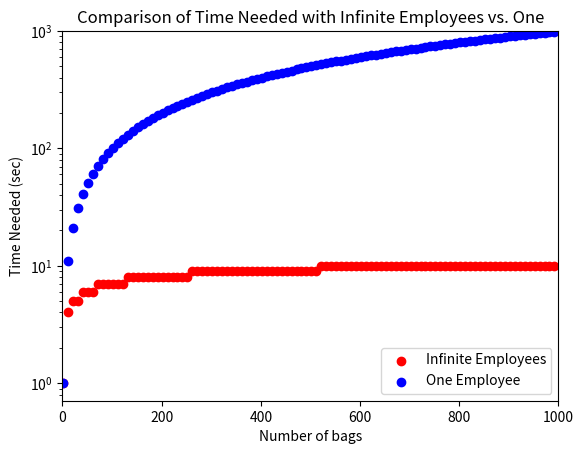

The script that saved this image:
import numpy as np
import matplotlib.pyplot as plt
# Get lots of values for N
N = np.array(range(2, 1000, 10))
# Calculate the logs
logs = np.ceil(np.log2(N))
# Plot the figure
plt.figure(1)
plt.scatter(N, logs, c='red', label='Infinite Employees')
plt.scatter(N, N-1, c='blue', label='One Employee')
plt.xlabel("Number of bags")
plt.ylabel("Time Needed (sec)")
plt.yscale('log')
plt.axis([0, 1000, 0, 1000])
plt.title("Comparison of Time Needed with Infinite Employees vs. One")
plt.legend(loc='lower right')
plt.show()
